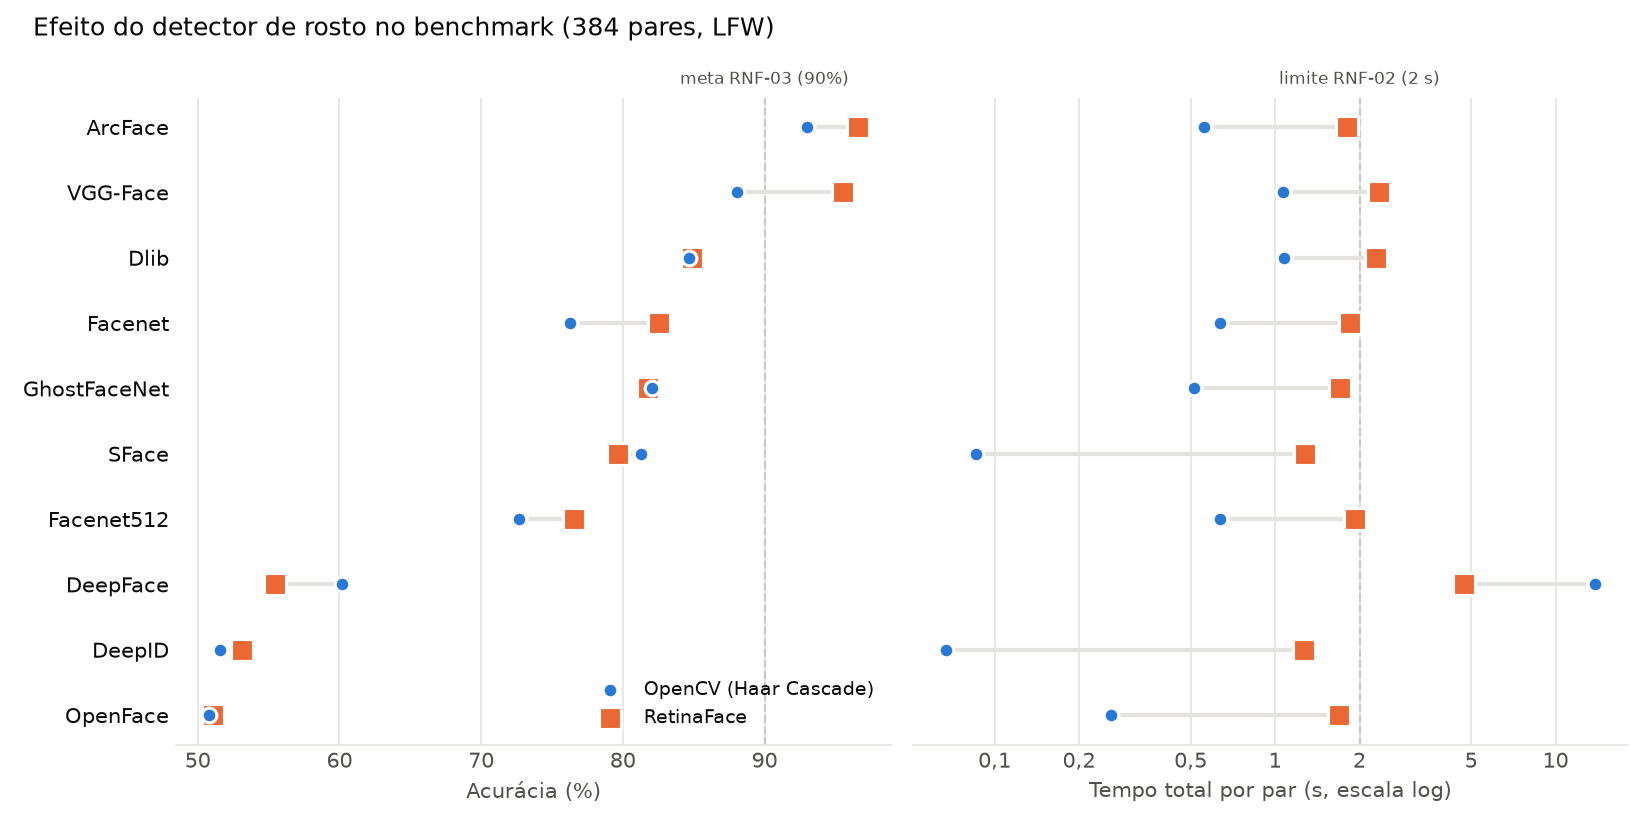

The table this chart was drawn from, first rows:
modelo, acuracia_opencv, recall_opencv, tempo_deteccao_img_opencv, tempo_reconhecimento_par_opencv, tempo_total_par_opencv, acuracia_retinaface, recall_retinaface, tempo_deteccao_img_retinaface, tempo_reconhecimento_par_retinaface, tempo_total_par_retinaface
ArcFace, 0.9297, 0.8646, 0.0225, 0.514, 0.559, 0.9661, 0.9375, 0.6184, 0.5675, 1.804
VGG-Face, 0.8802, 0.7865, 0.0225, 1.019, 1.064, 0.9557, 0.9375, 0.6184, 1.103, 2.34
Dlib, 0.8464, 0.7083, 0.0225, 1.032, 1.077, 0.849, 0.7188, 0.6184, 1.06, 2.297
Facenet, 0.763, 0.526, 0.0225, 0.5902, 0.6352, 0.8255, 0.651, 0.6184, 0.6112, 1.848
GhostFaceNet, 0.8203, 0.6406, 0.0225, 0.4695, 0.5145, 0.8177, 0.6354, 0.6184, 0.4688, 1.706
SFace, 0.8125, 0.625, 0.0225, 0.041, 0.086, 0.7969, 0.5938, 0.6184, 0.0435, 1.28
Facenet512, 0.7266, 0.4531, 0.0225, 0.593, 0.638, 0.7656, 0.5312, 0.6184, 0.6849, 1.922
DeepFace, 0.6016, 0.3333, 0.0225, 13.78, 13.83, 0.5547, 0.6927, 0.6184, 3.496, 4.732
DeepID, 0.5156, 0.0417, 0.0225, 0.0219, 0.0669, 0.5312, 0.0781, 0.6184, 0.026, 1.263
OpenFace, 0.5078, 0.0156, 0.0225, 0.2158, 0.2608, 0.5104, 0.026, 0.6184, 0.4577, 1.694
